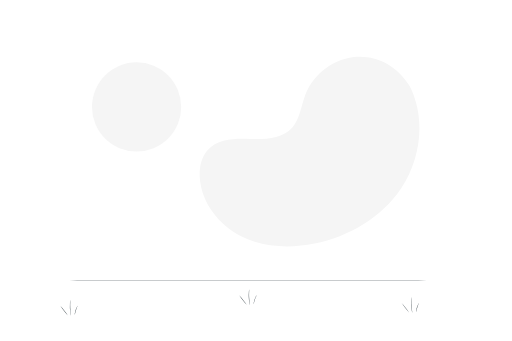
t = 0.00 s
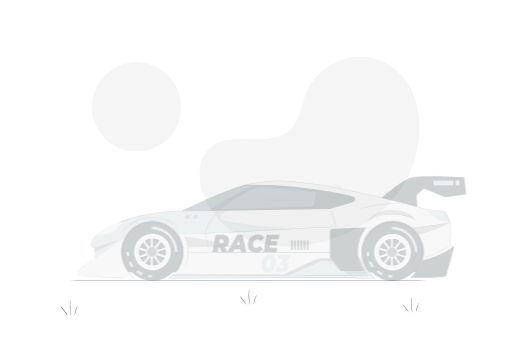
t = 0.40 s
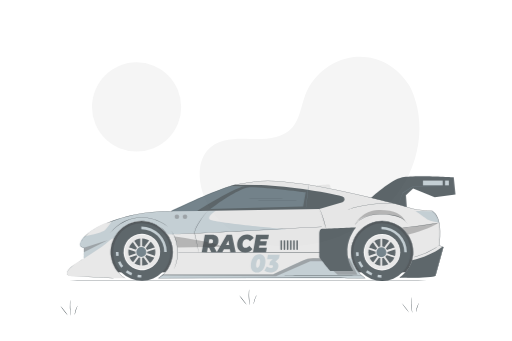
t = 0.80 s
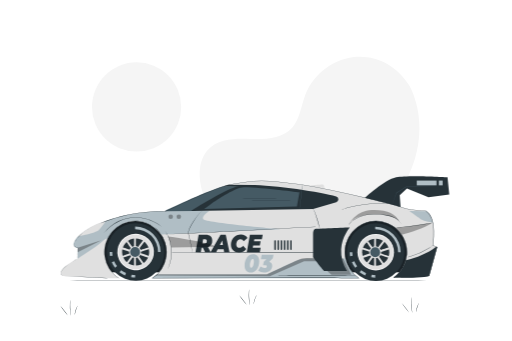
t = 1.20 s
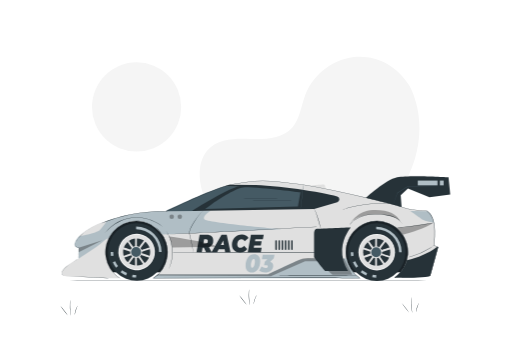
t = 1.60 s

The animated SVG that drew these frames (rendered in a browser with its animation timeline set to each time). Animation: 1 CSS @keyframes rule; one cycle of 1.60 s.

<svg class="animated" id="freepik_stories-race-car" xmlns="http://www.w3.org/2000/svg" viewBox="0 0 750 500" version="1.1" xmlns:xlink="http://www.w3.org/1999/xlink" xmlns:svgjs="http://svgjs.com/svgjs"><style>svg#freepik_stories-race-car:not(.animated) .animable {opacity: 0;}svg#freepik_stories-race-car.animated #freepik--Car--inject-40 {animation: 1.6s 1 forwards cubic-bezier(.36,-0.01,.5,1.38) slideRight;animation-delay: 0s;}            @keyframes slideRight {                0% {                    opacity: 0;                    transform: translateX(30px);                }                100% {                    opacity: 1;                    transform: translateX(0);                }            }        </style><g id="freepik--background-simple--inject-40" class="animable" style="transform-origin: 374.57px 222.232px;"><path d="M601,127.63,599,124.44C582.71,97.55,553.2,81.33,522.08,83.3a81.38,81.38,0,0,0-11.91,1.63c-28.28,6.06-52.9,27.45-63.1,54.85-6,16.11-7.68,34.66-19.06,47.45-14.82,16.64-40,17.17-62.1,16.48s-47.29-.11-62,16.6c-9.23,10.47-12.17,25.35-11.42,39.37,2,37.1,27.82,70.28,60.7,86.77s71.6,18,107.59,10.71C511.15,347,559.09,319.09,587.91,276S624,174.16,601,127.63Z" style="fill: rgb(245, 245, 245); transform-origin: 453.504px 222.232px;" id="eljvr45wzsfu" class="animable"></path><circle cx="199.92" cy="156.82" r="65.41" style="fill: rgb(245, 245, 245); transform-origin: 199.92px 156.82px;" id="el32at26g8maj" class="animable"></circle></g><g id="freepik--Floor--inject-40" class="animable" style="transform-origin: 375px 411.82px;"><path d="M729.17,411.82c0,.14-158.58.26-354.15.26S20.83,412,20.83,411.82s158.55-.26,354.19-.26S729.17,411.68,729.17,411.82Z" style="fill: rgb(38, 50, 56); transform-origin: 375px 411.82px;" id="el0qaw64tfjy3j" class="animable"></path></g><g id="freepik--Plants--inject-40" class="animable" style="transform-origin: 351.005px 443.63px;"><path d="M361.49,447a78.27,78.27,0,0,1-5.78-6.93,80.9,80.9,0,0,1-5.38-7.26,78.27,78.27,0,0,1,5.78,6.93A79.27,79.27,0,0,1,361.49,447Z" style="fill: rgb(38, 50, 56); transform-origin: 355.91px 439.905px;" id="elfs4wxq7cfsr" class="animable"></path><path d="M365,424.48a26.78,26.78,0,0,1-.08,3.36c-.09,2.07-.14,4.93,0,8.08s.41,6,.67,8.06a29.56,29.56,0,0,1,.36,3.34,2.93,2.93,0,0,1-.26-.87c-.13-.57-.3-1.39-.47-2.42a67.62,67.62,0,0,1-.82-8.09,65.69,65.69,0,0,1,.16-8.12c.09-1,.18-1.88.27-2.45A3.23,3.23,0,0,1,365,424.48Z" style="fill: rgb(38, 50, 56); transform-origin: 365.146px 435.9px;" id="elzvoselypz4q" class="animable"></path><path d="M375.86,432.87c.14.08-1.35,2.82-2.52,6.45s-1.6,6.73-1.76,6.7a6.88,6.88,0,0,1,.13-2,30.13,30.13,0,0,1,3.05-9.38A6.88,6.88,0,0,1,375.86,432.87Z" style="fill: rgb(38, 50, 56); transform-origin: 373.713px 439.445px;" id="elbndyejqtdv" class="animable"></path><path d="M599.67,458.46a159.33,159.33,0,0,1-11.16-14.2,82.4,82.4,0,0,1,5.79,6.94A78.59,78.59,0,0,1,599.67,458.46Z" style="fill: rgb(38, 50, 56); transform-origin: 594.09px 451.36px;" id="elt3h402db3uq" class="animable"></path><path d="M603.22,435.9a26.78,26.78,0,0,1-.08,3.36c-.09,2.07-.14,4.93,0,8.08s.42,6,.67,8.06a26.9,26.9,0,0,1,.36,3.34,2.93,2.93,0,0,1-.26-.87c-.13-.57-.3-1.4-.47-2.42a67.62,67.62,0,0,1-.82-8.09,65.91,65.91,0,0,1,.16-8.13c.09-1,.18-1.87.27-2.44A3.11,3.11,0,0,1,603.22,435.9Z" style="fill: rgb(38, 50, 56); transform-origin: 603.366px 447.32px;" id="elmjot46nuxzl" class="animable"></path><path d="M614,444.29c.14.08-1.35,2.82-2.52,6.45s-1.6,6.73-1.76,6.7a6.88,6.88,0,0,1,.13-2,29.47,29.47,0,0,1,1.14-4.82,30,30,0,0,1,1.91-4.56A6.88,6.88,0,0,1,614,444.29Z" style="fill: rgb(38, 50, 56); transform-origin: 611.853px 450.865px;" id="elzag5d75q0ta" class="animable"></path><path d="M99.15,462.51a80.47,80.47,0,0,1-5.79-6.94A76.41,76.41,0,0,1,88,448.31a79.4,79.4,0,0,1,5.78,6.94A77.7,77.7,0,0,1,99.15,462.51Z" style="fill: rgb(38, 50, 56); transform-origin: 93.575px 455.41px;" id="elndygidexmof" class="animable"></path><path d="M102.7,439.94a26.78,26.78,0,0,1-.08,3.36c-.09,2.07-.14,4.93,0,8.09s.41,6,.66,8.05a32.07,32.07,0,0,1,.37,3.34,2.67,2.67,0,0,1-.26-.87c-.14-.56-.3-1.39-.47-2.42a67.3,67.3,0,0,1-.66-16.21c.09-1,.18-1.87.27-2.45A3.37,3.37,0,0,1,102.7,439.94Z" style="fill: rgb(38, 50, 56); transform-origin: 102.847px 451.36px;" id="eln8dxkd21kxo" class="animable"></path><path d="M113.52,448.34c.14.07-1.35,2.81-2.52,6.45s-1.6,6.72-1.76,6.7a6.55,6.55,0,0,1,.13-2.05,29.62,29.62,0,0,1,1.14-4.81,30,30,0,0,1,1.91-4.56A6.34,6.34,0,0,1,113.52,448.34Z" style="fill: rgb(38, 50, 56); transform-origin: 111.37px 454.915px;" id="elt49vg9snvve" class="animable"></path></g><g id="freepik--Car--inject-40" class="animable animator-active" style="transform-origin: 375.007px 335.112px;"><polygon points="606.62 398.99 140.94 398.99 140.94 330.04 206.47 316.6 511.68 314.32 606.62 330.04 606.62 398.99" style="fill: rgb(38, 50, 56); transform-origin: 373.78px 356.655px;" id="elertkdpfvfe" class="animable"></polygon><g id="elh9lv6z212lr"><g style="opacity: 0.3; transform-origin: 373.78px 356.655px;" class="animable"><polygon points="606.62 398.99 140.94 398.99 140.94 330.04 206.47 316.6 511.68 314.32 606.62 330.04 606.62 398.99" id="elgzqxhr5am9n" class="animable" style="transform-origin: 373.78px 356.655px;"></polygon></g></g><path d="M535.59,290.62s29-27,46.33-30.69,75.28,0,75.28,0l2.58,25.3L629.3,289l-31.61-12.74-10.59,9.88,1.41,18.6-37.7-6.42Z" style="fill: rgb(38, 50, 56); transform-origin: 597.685px 281.515px;" id="el6m6zerj5l8" class="animable"></path><path d="M114.7,379.47,115,363c-1.56.69-6.79-1.4-5.21-6.09,7.27-21.47,56.15-38.55,86.54-43.38s46.06-3.2,46.06-3.2c1.44.7,71.4-36.18,103.23-41s42-6,91.65.77,143.24,30.38,154.81,34.53,33.46,4.53,33.46,4.53c16.83,10.76,10.08,48.55,10.25,50.68l6,2.46-11.73,42.34s-4.75,1.44-51.76,2.25a45.57,45.57,0,1,0-51.12.84c-18.61.29-30.5-.23-30.37-.36.35-.34-174.81.47-272.51.58a45.58,45.58,0,1,0-49.11.06L160,408l-66.8-3.39C80.13,397.78,114.46,378.83,114.7,379.47Z" style="fill: rgb(224, 224, 224); transform-origin: 366.011px 336.689px;" id="elel3pzv9c3su" class="animable"></path><path d="M299,321.37c-3.16-5,9.62-12.42,9.62-12.42l-58.68-2c-4.38,2.05-7,3.24-7.32,3.1,0,0-15.68-1.61-46.06,3.21S116.28,335,109,356.43c-1.58,4.69,4.3,7.62,5.86,6.93l-.17,16.11c10.72-6.78,31.3-20.21,38.7-27.52a15,15,0,0,1,5.81-3A45.57,45.57,0,0,1,200,323.79c15.9,0,27.83,9.42,37.63,20.07L413,336S302.14,326.4,299,321.37Z" style="fill: rgb(176, 190, 197); transform-origin: 260.866px 343.21px;" id="elvfa1c9uec2" class="animable"></path><path d="M509.78,370.06s0-.08,0-.11h0a42.17,42.17,0,0,1,84.33-1.22h0s0,.07,0,.11v.3a42.18,42.18,0,1,1-84.36,1.22c0-.08,0-.16,0-.24S509.78,370.08,509.78,370.06Z" style="fill: rgb(38, 50, 56); transform-origin: 551.932px 369.664px;" id="eloekhugv2njs" class="animable"></path><circle cx="551.96" cy="369.75" r="26.77" style="fill: rgb(245, 245, 245); transform-origin: 551.96px 369.75px;" id="elyrnmvwseh6o" class="animable"></circle><circle cx="551.96" cy="369.75" r="25.27" style="fill: rgb(224, 224, 224); transform-origin: 551.96px 369.75px;" id="elwosbvrsoa6" class="animable"></circle><circle cx="551.96" cy="369.75" r="19.84" style="fill: rgb(38, 50, 56); transform-origin: 551.96px 369.75px;" id="elxhr8h6e6di" class="animable"></circle><path d="M540,388.46c.8-1.28,24.41-33.52,25.52-34.84l-1-.8-.86-1.29c-.2.14-26,35-26.26,35.89l1.35.34Z" style="fill: rgb(224, 224, 224); transform-origin: 551.46px 369.995px;" id="el0jofdaelp5sv" class="animable"></path><path d="M531.05,378.87c1.39-.58,39.34-13.1,41-13.54l-.31-1.2,0-1.55h0c-.28,0-41.51,13.33-42.24,13.95l1.81,2.13-.9-1.06Z" style="fill: rgb(224, 224, 224); transform-origin: 550.775px 370.725px;" id="elulkrg35s9p" class="animable"></path><path d="M572.9,378.87l.46-1.16,1-1.22c-.2-.15-41.16-13.69-42.31-13.69h0l.1,1.4-.28,1.36C533.28,365.92,571.3,378.24,572.9,378.87Z" style="fill: rgb(224, 224, 224); transform-origin: 553.115px 370.835px;" id="elq7sfwjw7wil" class="animable"></path><path d="M563.87,390.6l.75-1.18,1-.93c-1-1.16-24.11-33.73-25-35.2l-1.06.65-1.49.41C538.15,354.59,563.06,390.09,563.87,390.6Z" style="fill: rgb(224, 224, 224); transform-origin: 551.845px 371.945px;" id="elx1odxy2goc" class="animable"></path><path d="M549.92,392,552.5,391l-1.29.53,1.39-.16c-.12-1.5-.27-41.46-.16-43.19l-1.25-.07-1.46-.53C549.65,347.78,549.56,391.14,549.92,392Z" style="fill: rgb(224, 224, 224); transform-origin: 551.129px 369.79px;" id="eldq37gn8blf9" class="animable"></path><path d="M543,369.73a8.09,8.09,0,1,0,8.09-8.08A8.09,8.09,0,0,0,543,369.73Z" style="fill: rgb(69, 90, 100); transform-origin: 551.09px 369.74px;" id="elmdi08l2yfh" class="animable"></path><path d="M542.35,369.73a8.78,8.78,0,1,1,8.78,8.78A8.79,8.79,0,0,1,542.35,369.73Zm1.39,0a7.39,7.39,0,1,0,7.39-7.39A7.39,7.39,0,0,0,543.74,369.73Z" style="fill: rgb(224, 224, 224); transform-origin: 551.13px 369.73px;" id="ell1au92uo8ed" class="animable"></path><path d="M584.78,369.75h3.73a37.35,37.35,0,0,0-37.3-37.3v3.73A33.61,33.61,0,0,1,584.78,369.75Z" style="fill: rgb(176, 190, 197); transform-origin: 569.86px 351.1px;" id="elt1hss5k4r9" class="animable"></path><path d="M514.37,375.61l3.68-.58a33.18,33.18,0,0,1-.42-5.28h-3.72A36.86,36.86,0,0,0,514.37,375.61Z" style="fill: rgb(176, 190, 197); transform-origin: 515.98px 372.68px;" id="el0djinxz57jra" class="animable"></path><path d="M528.34,399.22l2.28-2.94a33.88,33.88,0,0,0,7.23,4.29L536.37,404A37.2,37.2,0,0,1,528.34,399.22ZM517,384.58l3.42-1.48a33.63,33.63,0,0,0,4.29,7.23l-2.94,2.29A37.31,37.31,0,0,1,517,384.58Z" style="fill: rgb(176, 190, 197); transform-origin: 527.425px 393.55px;" id="el9odijc9m9u" class="animable"></path><path d="M551.21,407.05v-3.72a34.48,34.48,0,0,1-5.28-.41l-.58,3.67A37,37,0,0,0,551.21,407.05Z" style="fill: rgb(176, 190, 197); transform-origin: 548.28px 404.985px;" id="elc0moswf1r6t" class="animable"></path><path d="M157.74,369.81s0-.08,0-.11h0a42.17,42.17,0,0,1,84.33-1.22h0s0,.07,0,.11,0,.16,0,.24,0,0,0,.07a42.18,42.18,0,0,1-84.36,1.21,1.92,1.92,0,0,0,0-.24Z" style="fill: rgb(38, 50, 56); transform-origin: 199.892px 369.403px;" id="elxbb3gl4tpy" class="animable"></path><g id="el9rloqt9xyud"><circle cx="199.92" cy="369.5" r="26.78" style="fill: rgb(245, 245, 245); transform-origin: 199.92px 369.5px; transform: rotate(-80.93deg);" class="animable"></circle></g><g id="el1cwc01anbj6"><circle cx="199.92" cy="369.5" r="25.27" style="fill: rgb(224, 224, 224); transform-origin: 199.92px 369.5px; transform: rotate(-45deg);" class="animable"></circle></g><g id="ellpwopdd2es"><circle cx="199.92" cy="369.5" r="19.84" style="fill: rgb(38, 50, 56); transform-origin: 199.92px 369.5px; transform: rotate(-46.32deg);" class="animable"></circle></g><path d="M188,388.21c.8-1.28,24.41-33.51,25.52-34.84l-1-.8-.86-1.29c-.2.14-26,35-26.26,35.89l1.35.34Z" style="fill: rgb(224, 224, 224); transform-origin: 199.46px 369.745px;" id="eln4r3i29bsvr" class="animable"></path><path d="M179,378.62c1.39-.58,39.34-13.1,41-13.53l-.32-1.21.06-1.55h0c-.28,0-41.51,13.33-42.24,13.95l1.81,2.13-.9-1.06Z" style="fill: rgb(224, 224, 224); transform-origin: 198.75px 370.475px;" id="el1d7idfm898p" class="animable"></path><path d="M220.86,378.62l.46-1.16,1-1.22c-.2-.15-41.16-13.68-42.31-13.68h0l.1,1.39-.29,1.36C181.24,365.68,219.26,378,220.86,378.62Z" style="fill: rgb(224, 224, 224); transform-origin: 201.07px 370.59px;" id="el3xviisqljxq" class="animable"></path><path d="M211.83,390.35l.75-1.18,1-.93c-1-1.16-24.11-33.73-25-35.2l-1.06.66-1.49.4C186.11,354.34,211,389.84,211.83,390.35Z" style="fill: rgb(224, 224, 224); transform-origin: 199.805px 371.695px;" id="ell9zxs7qkauf" class="animable"></path><path d="M197.88,391.77l2.58-1.06-1.29.53,1.38-.16c-.11-1.5-.26-41.46-.16-43.19l-1.24-.07-1.46-.53C197.61,347.53,197.51,390.89,197.88,391.77Z" style="fill: rgb(224, 224, 224); transform-origin: 199.082px 369.53px;" id="elyz34xmip6d" class="animable"></path><g id="elw770xqgwghs"><circle cx="199.08" cy="369.48" r="8.08" style="fill: rgb(69, 90, 100); transform-origin: 199.08px 369.48px; transform: rotate(-67.62deg);" class="animable"></circle></g><path d="M190.3,369.48a8.78,8.78,0,1,1,8.78,8.78A8.79,8.79,0,0,1,190.3,369.48Zm1.4,0a7.39,7.39,0,1,0,7.38-7.38A7.39,7.39,0,0,0,191.7,369.48Z" style="fill: rgb(224, 224, 224); transform-origin: 199.08px 369.48px;" id="el1zi94z3n3jr" class="animable"></path><path d="M232.74,369.5h3.73a37.35,37.35,0,0,0-37.3-37.3v3.73A33.61,33.61,0,0,1,232.74,369.5Z" style="fill: rgb(176, 190, 197); transform-origin: 217.82px 350.85px;" id="elo0s34glwav" class="animable"></path><path d="M162.33,375.36l3.67-.58a34.39,34.39,0,0,1-.41-5.28h-3.72A36.86,36.86,0,0,0,162.33,375.36Z" style="fill: rgb(176, 190, 197); transform-origin: 163.935px 372.43px;" id="elnnyv5ml2ou" class="animable"></path><path d="M176.29,399l2.29-2.94a33.63,33.63,0,0,0,7.23,4.29l-1.49,3.41A37.45,37.45,0,0,1,176.29,399Zm-11.36-14.63,3.42-1.49a33.39,33.39,0,0,0,4.29,7.23l-2.95,2.29A37.86,37.86,0,0,1,164.93,384.34Z" style="fill: rgb(176, 190, 197); transform-origin: 175.37px 393.32px;" id="el6hl19s7tloy" class="animable"></path><path d="M199.17,406.8v-3.72a34.39,34.39,0,0,1-5.28-.41l-.58,3.68A38.16,38.16,0,0,0,199.17,406.8Z" style="fill: rgb(176, 190, 197); transform-origin: 196.24px 404.735px;" id="elkunq2nmsrl9" class="animable"></path><path d="M249,369.73c0-.15,57.12-.26,127.56-.26s127.58.11,127.58.26-57.11.26-127.58.26S249,369.87,249,369.73Z" style="fill: rgb(38, 50, 56); transform-origin: 376.57px 369.73px;" id="el80b4bxegfnm" class="animable"></path><path d="M470.63,336.65a5.11,5.11,0,0,1-.51-1.16c-.29-.76-.67-1.88-1.1-3.27-.88-2.78-2-6.65-3.28-10.9s-2.53-8.07-3.6-10.76c-.26-.68-.55-1.27-.77-1.8s-.46-.93-.66-1.32a6.35,6.35,0,0,1-.64-1.08,5.16,5.16,0,0,1,.82,1c.2.36.47.78.75,1.3s.55,1.11.84,1.78a109.48,109.48,0,0,1,3.76,10.76c1.28,4.26,2.35,8.14,3.13,10.94.37,1.32.69,2.43.94,3.32A6.19,6.19,0,0,1,470.63,336.65Z" style="fill: rgb(38, 50, 56); transform-origin: 465.35px 321.505px;" id="elym5872sq1re" class="animable"></path><path d="M501.14,307.35a3.75,3.75,0,0,1,.74-.29l2.17-.74c.94-.32,2.1-.69,3.46-1.08s2.89-.88,4.61-1.32c3.43-.94,7.56-1.9,12.17-2.8s9.74-1.67,15.14-2.24,10.57-.82,15.27-.92,8.94,0,12.49.25c1.78.07,3.38.23,4.79.34s2.61.23,3.6.35l2.27.28a4.65,4.65,0,0,1,.79.13,4,4,0,0,1-.8,0l-2.28-.17c-1-.09-2.2-.2-3.61-.27s-3-.21-4.78-.26c-3.54-.17-7.77-.22-12.46-.14s-9.84.41-15.23,1-10.48,1.35-15.1,2.19-8.73,1.8-12.16,2.69c-1.73.41-3.27.87-4.63,1.24s-2.53.71-3.48,1l-2.19.64A4.41,4.41,0,0,1,501.14,307.35Z" style="fill: rgb(38, 50, 56); transform-origin: 539.89px 302.636px;" id="elnyejvnknuak" class="animable"></path><path d="M329.45,272.6l20.9.54L286,309.2l-43.86.47C241.54,309.2,301.62,280.9,329.45,272.6Z" style="fill: rgb(69, 90, 100); transform-origin: 296.243px 291.135px;" id="el7cjnkq8c1lp" class="animable"></path><path d="M494.07,296.31l-34,10.05L281.42,309.2s56.23-36.36,74.89-37.59c36-2.36,112.5,9.58,137.68,16.42A4.3,4.3,0,0,1,494.07,296.31Z" style="fill: rgb(38, 50, 56); transform-origin: 389.294px 290.253px;" id="elun9fix5ie4" class="animable"></path><path d="M436.39,302.61,440.14,282s-52.07-7.39-81.95-7.65c-10.15-.09-36.73,16.35-49.69,26.07l-8.18,6Z" style="fill: rgb(69, 90, 100); transform-origin: 370.23px 290.385px;" id="ell2nhmyv4b09" class="animable"></path><path d="M635.51,326.36s-12.89-2.15-16.91-4.63c-2.85-1.77-17.32-12.31-17.32-12.31l24.75.39s3.49,1,6.79,7.82A31.36,31.36,0,0,1,635.51,326.36Z" style="fill: rgb(176, 190, 197); transform-origin: 618.395px 317.89px;" id="elt365ky2dbwm" class="animable"></path><g id="eluxdmcvbdkjr"><rect x="426.48" y="352.04" width="2.17" height="14.31" rx="1.03" style="fill: rgb(38, 50, 56); transform-origin: 427.565px 359.195px; transform: rotate(180deg);" class="animable"></rect></g><g id="el265d1wvntqf"><rect x="421.83" y="352.04" width="2.17" height="14.31" rx="1.03" style="fill: rgb(38, 50, 56); transform-origin: 422.915px 359.195px; transform: rotate(180deg);" class="animable"></rect></g><g id="el8yxbevg8esa"><rect x="417.18" y="352.04" width="2.17" height="14.31" rx="1.03" style="fill: rgb(38, 50, 56); transform-origin: 418.265px 359.195px; transform: rotate(180deg);" class="animable"></rect></g><g id="elor1zkxa7mf"><rect x="412.53" y="352.04" width="2.17" height="14.31" rx="1.03" style="fill: rgb(38, 50, 56); transform-origin: 413.615px 359.195px; transform: rotate(180deg);" class="animable"></rect></g><g id="elgmi8g67xnyp"><rect x="407.88" y="352.04" width="2.17" height="14.31" rx="1.03" style="fill: rgb(38, 50, 56); transform-origin: 408.965px 359.195px; transform: rotate(180deg);" class="animable"></rect></g><g id="el7fw3rw2wxzi"><rect x="403.23" y="352.04" width="2.17" height="14.31" rx="1.03" style="fill: rgb(38, 50, 56); transform-origin: 404.315px 359.195px; transform: rotate(180deg);" class="animable"></rect></g><path d="M476.36,276.26c-.07,0,.68-5.57-2-5.66s-20.86,1.4-20.86,1.4Z" style="fill: rgb(224, 224, 224); transform-origin: 464.953px 273.428px;" id="elaxlzd382mgt" class="animable"></path><g id="elsow7jwsmjn"><g style="opacity: 0.3; transform-origin: 263.17px 317.63px;" class="animable"><path d="M259.86,317.63a3.31,3.31,0,1,0,3.31-3.31A3.31,3.31,0,0,0,259.86,317.63Z" id="elehvr12wi5x9" class="animable" style="transform-origin: 263.17px 317.63px;"></path></g></g><g id="el9i75dsgt6vb"><g style="opacity: 0.3; transform-origin: 251.31px 317.63px;" class="animable"><path d="M248,317.63a3.31,3.31,0,1,0,3.31-3.31A3.31,3.31,0,0,0,248,317.63Z" id="el2ohe9x8pp5" class="animable" style="transform-origin: 251.31px 317.63px;"></path></g></g><path d="M476.68,335.9a47.73,47.73,0,0,1-5.21-.14,90.56,90.56,0,0,1,10.42,0A47.88,47.88,0,0,1,476.68,335.9Z" style="fill: rgb(38, 50, 56); transform-origin: 476.68px 335.764px;" id="elqj8x3i23iz" class="animable"></path><path d="M589.46,328.8A5.34,5.34,0,0,1,589,328a21.37,21.37,0,0,0-1.4-2.1,22.45,22.45,0,0,0-7.05-5.95,40.57,40.57,0,0,0-13.09-4.16,108.94,108.94,0,0,0-16.85-1.55,63.6,63.6,0,0,0-16.75,2,47,47,0,0,0-12.63,5.44,38.9,38.9,0,0,0-7.25,5.82c-.76.79-1.34,1.42-1.71,1.87a5.93,5.93,0,0,1-.6.65,5.08,5.08,0,0,1,.52-.72c.34-.47.9-1.12,1.64-1.94a37,37,0,0,1,7.2-6,46.07,46.07,0,0,1,12.71-5.59,62.36,62.36,0,0,1,16.87-2.05,105.85,105.85,0,0,1,16.93,1.6,40.1,40.1,0,0,1,13.19,4.31,22.06,22.06,0,0,1,7,6.15A13,13,0,0,1,589.46,328.8Z" style="fill: rgb(38, 50, 56); transform-origin: 550.565px 321.866px;" id="elm1egs03m0e" class="animable"></path><path d="M640.61,361.68c-13.1,10-28.47,16-44.47,20l-.55,1.51S591.1,398,578,407c0,0,42.42.87,52.33-2.53l11.73-42.34Z" style="fill: rgb(38, 50, 56); transform-origin: 610.03px 384.39px;" id="elwioylaekyki" class="animable"></path><g id="el7tcmin0f5xg"><g style="opacity: 0.3; transform-origin: 608.01px 335.45px;" class="animable"><path d="M590.18,344.25c12.34-3.47,31.77-9.12,45.33-17.6-17.78,2.06-40.56,6.31-55,7.19A69.7,69.7,0,0,1,590.18,344.25Z" id="eljs3l61zcnvk" class="animable" style="transform-origin: 608.01px 335.45px;"></path></g></g><path d="M297.78,308.78c0,.05-.72.63-2,1.82a54,54,0,0,0-4.85,5.46,105.83,105.83,0,0,0-6.22,8.89c-1.09,1.72-2.18,3.57-3.27,5.5a57.67,57.67,0,0,0-3,6.15,12.12,12.12,0,0,0-.61,6.64c.34,2.18.95,4.24,1.43,6.23.92,4,1.55,7.63,2.17,10.67s1,5.44,1.38,7.2c.14.81.26,1.46.35,2a3.25,3.25,0,0,1,.08.69,3.12,3.12,0,0,1-.19-.67l-.44-1.94c-.38-1.75-.9-4.19-1.54-7.17s-1.34-6.65-2.27-10.62c-.5-2-1.12-4-1.47-6.27a12.66,12.66,0,0,1,.62-6.91,56.85,56.85,0,0,1,3.09-6.2c1.09-1.95,2.2-3.8,3.31-5.52a96.2,96.2,0,0,1,6.33-8.86,46.91,46.91,0,0,1,5-5.37,17.77,17.77,0,0,1,1.54-1.28A5.49,5.49,0,0,1,297.78,308.78Z" style="fill: rgb(38, 50, 56); transform-origin: 287.443px 339.405px;" id="el5k8gt885c8s" class="animable"></path><path d="M155.83,324s-4.49,8.09-9.85,13.1-30.49,9.25-30.49,9.25,5.24-5.76,18.55-13.43A95.91,95.91,0,0,1,155.83,324Z" style="fill: rgb(224, 224, 224); transform-origin: 135.66px 335.175px;" id="els77tulpkwe" class="animable"></path><path d="M231,402.3H392.46s39.26-18.79,47.91-21.74,24.49-1.29,24.49-1.29l42.53-.37c3,13,9.58,21.34,20.26,28.91L223.48,408Z" style="fill: rgb(176, 190, 197); transform-origin: 375.565px 393.402px;" id="elm6eec06rnp" class="animable"></path><path d="M240.1,334.29s-.08,0-.21-.15l-.58-.47c-.52-.41-1.22-1.08-2.23-1.82a60.23,60.23,0,0,0-8.84-5.75,65.74,65.74,0,0,0-6.62-3,64.64,64.64,0,0,0-8-2.46,57.51,57.51,0,0,0-37.43,3.57,59.21,59.21,0,0,0-13.3,8.17,59.88,59.88,0,0,0-7.59,7.32c-.85.92-1.41,1.71-1.85,2.21l-.48.57q-.17.19-.18.18l.14-.21.44-.61c.41-.52,1-1.33,1.77-2.27a55.92,55.92,0,0,1,7.52-7.47,63.23,63.23,0,0,1,5.92-4.32,64.24,64.24,0,0,1,7.41-4,57.32,57.32,0,0,1,37.74-3.6,58.53,58.53,0,0,1,14.66,5.65,55.43,55.43,0,0,1,8.8,5.91c1,.77,1.67,1.47,2.17,1.9l.55.51C240.05,334.22,240.11,334.28,240.1,334.29Z" style="fill: rgb(38, 50, 56); transform-origin: 196.446px 330.586px;" id="elrt1h5v7vbm" class="animable"></path><polygon points="370.23 271.33 335.57 270.81 329.45 272.6 351.86 273.79 370.23 271.33" style="fill: rgb(38, 50, 56); transform-origin: 349.84px 272.3px;" id="elni27plzpla" class="animable"></polygon><path d="M440.26,306.37c-.14,0,.66-8.06,1.78-18s2.16-17.91,2.3-17.89-.65,8.05-1.78,18S440.41,306.38,440.26,306.37Z" style="fill: rgb(69, 90, 100); transform-origin: 442.3px 288.425px;" id="elcnpx6lfaghd" class="animable"></path><path d="M247,394.24a3,3,0,0,1,.19-.56c.16-.41.37-.92.62-1.56.14-.34.29-.71.46-1.11s.3-.87.47-1.36c.33-1,.76-2.07,1.07-3.33.17-.63.35-1.28.54-2s.31-1.41.48-2.15c.36-1.49.56-3.1.82-4.79a59.73,59.73,0,0,0-1.35-22.12c-.46-1.65-.86-3.23-1.39-4.65-.26-.72-.47-1.43-.74-2.08s-.53-1.28-.77-1.88c-.47-1.22-1-2.25-1.47-3.18-.22-.46-.42-.9-.63-1.29l-.59-1.05-.81-1.47a2.83,2.83,0,0,1-.25-.53,2.12,2.12,0,0,1,.34.48c.24.37.53.84.89,1.42.2.31.41.66.64,1s.43.82.67,1.28a34.8,34.8,0,0,1,1.54,3.16l.82,1.88c.28.66.5,1.36.77,2.08.55,1.44,1,3,1.45,4.68a58,58,0,0,1,1.35,22.3c-.27,1.7-.49,3.33-.87,4.82-.18.75-.31,1.48-.51,2.16s-.39,1.34-.58,2c-.33,1.27-.79,2.36-1.14,3.33-.19.49-.35.94-.52,1.35l-.5,1.1-.72,1.52A2.12,2.12,0,0,1,247,394.24Z" style="fill: rgb(38, 50, 56); transform-origin: 248.142px 366.685px;" id="ely7v5nwgix4" class="animable"></path><path d="M306,362.3l3.85,7.43h-8.07l-3.26-6.41h-1.91l-1.15,6.41h-7.77l4.61-25.5h10.34c6.09,0,9.58,3.1,9.58,8.38A10,10,0,0,1,306,362.3Zm-4.55-11.44h-2.6l-1.08,6h3.19a3.09,3.09,0,0,0,3.39-3.39C304.3,351.63,303.18,350.86,301.4,350.86Z" style="fill: rgb(38, 50, 56); transform-origin: 299.96px 356.98px;" id="el8yylzzegthx" class="animable"></path><path d="M329,365.29h-8.79l-2.3,4.44h-8.2l14.68-25.5H332l5.47,25.5h-7.74Zm-1.08-6.2-1.12-6.52-3.4,6.52Z" style="fill: rgb(38, 50, 56); transform-origin: 323.59px 356.98px;" id="elmhquw6lrr1r" class="animable"></path><path d="M339.66,358.91c0-9,6-15.26,14.56-15.26,4.41,0,8,1.82,9.71,5.1l-5.6,4.84a5,5,0,0,0-4.61-3c-3.65,0-6.22,3.2-6.22,7.75,0,3,1.88,5,4.74,5,1.81,0,3.56-.83,5.14-3l4.57,4.85c-2.8,3.79-6.22,5.06-10.47,5.06C344.34,370.31,339.66,365.69,339.66,358.91Z" style="fill: rgb(38, 50, 56); transform-origin: 351.795px 356.95px;" id="elxzletrp7my" class="animable"></path><path d="M373.94,350.72l-.53,3h9.75L382,359.89h-9.78l-.6,3.36h11.56L382,369.73H362.87l4.61-25.5h18.74L385,350.72Z" style="fill: rgb(38, 50, 56); transform-origin: 374.545px 356.98px;" id="el9z07007lrln" class="animable"></path><path d="M359.69,389.59c0-9.61,5.27-16.68,12.48-16.68,5.4,0,8.92,3.64,8.92,10,0,9.62-5.27,16.68-12.48,16.68C363.21,399.57,359.69,395.93,359.69,389.59Zm13.63-6.48c0-2.51-.82-3.32-1.94-3.32-2.7,0-3.92,6.2-3.92,9.58,0,2.52.82,3.32,1.94,3.32C372.1,392.69,373.32,386.5,373.32,383.11Z" style="fill: rgb(176, 190, 197); transform-origin: 370.39px 386.25px;" id="elnsprb4n0mif" class="animable"></path><path d="M401,378.77l-5.27,5a6.34,6.34,0,0,1,4.38,6.23c0,5.5-5,9.54-11.69,9.54a14.81,14.81,0,0,1-8.89-2.66l3.52-6a10.5,10.5,0,0,0,5.9,1.86c2.14,0,3.32-.77,3.32-2.19,0-1-.72-1.53-2.3-1.53h-3.2l1-5.28,4-3.82h-8.17l1.18-6.49h17.19Z" style="fill: rgb(176, 190, 197); transform-origin: 390.75px 386.488px;" id="el8gfcyd9j6ok" class="animable"></path><g id="eluhcmaevh22s"><g style="opacity: 0.3; transform-origin: 281.731px 354.77px;" class="animable"><path d="M247.62,346.74s68.61,9.49,68.22,14.91l-63.49,1.15S249.16,350,247.62,346.74Z" id="elpo27e2oijk" class="animable" style="transform-origin: 281.731px 354.77px;"></path></g></g><rect x="612.14" y="264.72" width="28.9" height="6.99" style="fill: rgb(176, 190, 197); transform-origin: 626.59px 268.215px;" id="elqjhk10nsijk" class="animable"></rect><rect x="644.52" y="264.72" width="5.55" height="6.99" style="fill: rgb(176, 190, 197); transform-origin: 647.295px 268.215px;" id="elrh71oxx3z8c" class="animable"></rect><path d="M658.61,273.76a.79.79,0,0,1-.25,0l-.73,0-2.82.05-10.37.08-34.19.08H596.31l.14,0-14.34,9.37.08-.1c-1.8,5-3.27,9-4.3,11.88l-1.2,3.24c-.14.34-.24.62-.33.84a1.47,1.47,0,0,1-.13.28,1.59,1.59,0,0,1,.07-.3l.28-.86c.26-.79.63-1.88,1.1-3.27,1-2.87,2.41-6.95,4.14-11.94l0-.07,0,0,14.28-9.46.07,0h14l34.19.07,10.37.09,2.82,0,.73,0A.79.79,0,0,1,658.61,273.76Z" style="fill: rgb(69, 90, 100); transform-origin: 617.42px 286.53px;" id="eljmgyomv6fhk" class="animable"></path><path d="M464.94,332.45s-.19,0-.58.06l-1.72.12L456,333l-24.36,1.39-80.36,4.29c-31.4,1.6-59.82,3-80.4,3.87l-24.37,1-6.63.23-1.72.05h-.59l.58-.05,1.73-.09,6.62-.33,24.36-1.17,80.39-4,80.37-4.14L456,332.84l6.62-.31,1.73-.07Z" style="fill: rgb(38, 50, 56); transform-origin: 351.255px 338.14px;" id="el60s18yjug09" class="animable"></path><g id="elhn3ipncia7"><g style="opacity: 0.3; transform-origin: 549.71px 317.163px;" class="animable"><path d="M513.91,326.65s9.92-17.88,32.09-18.88,35.89,6.16,39.51,15.63c0,0-9.68-10.61-37.15-9.4S513.91,326.65,513.91,326.65Z" id="elp4r4ol74p8" class="animable" style="transform-origin: 549.71px 317.163px;"></path></g></g><g id="el40b2wjehmy5"><g style="opacity: 0.3; transform-origin: 372.33px 391.694px;" class="animable"><path d="M228.66,404l168,1,50.25-21.88h18L487,402.92h29l-11.8-24.05-52.53-.47a34.28,34.28,0,0,0-14.93,3L392.46,401.9H231Z" id="elafpjyp6u44h" class="animable" style="transform-origin: 372.33px 391.694px;"></path></g></g><path d="M513.91,333.66c-.31-.2-50.66,1.95-50.66,1.95s-3.18,0-3.18,7.6v33.9s15.31,20.22,16.61,20.22h33.1a54.36,54.36,0,0,1-8.52-31.84C502.25,347,513.91,333.66,513.91,333.66Z" style="fill: rgb(38, 50, 56); transform-origin: 486.99px 365.488px;" id="eltjgneagqj9" class="animable"></path><path d="M524.07,403.86c0,.15-26.12.26-58.33.26s-58.34-.11-58.34-.26,26.12-.26,58.34-.26S524.07,403.72,524.07,403.86Z" style="fill: rgb(38, 50, 56); transform-origin: 465.735px 403.86px;" id="elfzxtneaaj6" class="animable"></path><g id="elxl09wfnoazn"><g style="opacity: 0.3; transform-origin: 132.26px 361px;" class="animable"><polygon points="114.87 363.36 149.65 352.27 114.87 369.73 114.87 363.36" id="el28lv50kf3ec" class="animable" style="transform-origin: 132.26px 361px;"></polygon></g></g><path d="M633.71,326.76a2.31,2.31,0,0,1-.53.16l-1.56.35c-1.35.3-3.31.7-5.74,1.17-4.86.92-11.61,2-19.1,3s-14.31,1.52-19.25,1.82c-2.47.15-4.47.25-5.85.3l-1.6,0a1.8,1.8,0,0,1-.55,0,2.47,2.47,0,0,1,.55-.08l1.58-.14,5.84-.46c4.93-.4,11.73-1,19.21-2s14.23-2,19.1-2.84l5.77-1,1.58-.26A2.08,2.08,0,0,1,633.71,326.76Z" style="fill: rgb(38, 50, 56); transform-origin: 606.62px 330.166px;" id="elv3574r9fjio" class="animable"></path><path d="M636,359.77a10.82,10.82,0,0,1-1.35,1.05c-.88.65-2.2,1.54-3.85,2.61A107.32,107.32,0,0,1,602.94,376c-1.88.54-3.42.93-4.5,1.16a9.82,9.82,0,0,1-1.67.32,10.53,10.53,0,0,1,1.62-.51c1.06-.3,2.58-.74,4.45-1.33a123.29,123.29,0,0,0,27.79-12.57c1.67-1,3-1.86,3.93-2.46A9.94,9.94,0,0,1,636,359.77Z" style="fill: rgb(38, 50, 56); transform-origin: 616.385px 368.625px;" id="el1kuhv59ywexh" class="animable"></path><path d="M412.86,291.14c0,.14-13.88.26-31,.26s-31-.12-31-.26,13.89-.26,31-.26S412.86,291,412.86,291.14Z" style="fill: rgb(38, 50, 56); transform-origin: 381.86px 291.14px;" id="elhtpj4wyldsj" class="animable"></path><path d="M427.74,294.14c0,.14-13.06.26-29.18.26s-29.18-.12-29.18-.26,13.06-.26,29.18-.26S427.74,294,427.74,294.14Z" style="fill: rgb(38, 50, 56); transform-origin: 398.56px 294.14px;" id="eld4smj2on2mj" class="animable"></path><path d="M114.7,379.47a7.56,7.56,0,0,0-2.24,1c-1.44.77-3.57,2-6.3,3.73a80.61,80.61,0,0,0-9.67,7.17,26.12,26.12,0,0,0-5.11,5.79,6.12,6.12,0,0,0-1,4,4.9,4.9,0,0,0,2.85,3.3h0l35.49,1.77,22,1.11,5.91.29,3,.16c1,0,2,0,3.06,0l12.64,0-.07.25a45.83,45.83,0,0,1-15.62-16.78,45,45,0,0,1-5.41-24.18,46.88,46.88,0,0,1,.76-6.52c.22-1.08.53-2.15.8-3.23.15-.54.26-1.09.44-1.62l.57-1.58.58-1.59.29-.79L158,351c.49-1,1-2,1.48-3.08a49,49,0,0,1,3.75-5.8,46,46,0,0,1,23.1-16.33,47.76,47.76,0,0,1,14.83-2c1.27.09,2.55.08,3.81.24l3.81.58c1.26.28,2.5.63,3.76.94l.94.25.91.34,1.84.67a46,46,0,0,1,23.7,20.66,45.56,45.56,0,0,1,5.16,15.71,21,21,0,0,1,.28,2.09l.1,2.11.11,2.11-.07,2.13a44.2,44.2,0,0,1-1.18,8.45,46,46,0,0,1-19.81,27.95l-.12-.39,142.91-.4,78.17-.24L486,407c3.42,0,6.83,0,10.27.05,3.41.29,6.84.31,10.29.39,6.88.12,13.8.1,20.75,0l-.14.47a46.19,46.19,0,0,1-19.92-29.62,47,47,0,0,1,.22-18.45,45.6,45.6,0,0,1,7.57-17,46.27,46.27,0,0,1,13.8-12.66,45.76,45.76,0,0,1,17.83-6.11,46.42,46.42,0,0,1,18.92,1.61A45,45,0,0,1,582.23,335a46.75,46.75,0,0,1,12.24,16.83l.9,2.46a19.46,19.46,0,0,1,.82,2.48l.65,2.52c.1.43.24.84.3,1.27l.2,1.29.39,2.58c.14.86.12,1.73.18,2.6l.13,2.6-.08,2.59a45.93,45.93,0,0,1-19.43,34.86l-.15-.47c8.73-.16,17.41-.35,26-.63,4.31-.15,8.62-.31,12.9-.54q3.23-.17,6.42-.39c2.11-.18,4.3-.31,6.32-.68l-.17.18q5.93-21.4,11.73-42.34l.15.3L635.72,360l-.16-.07v-.15c0-1.23.21-2.31.32-3.46l.33-3.4q.31-3.4.45-6.8a95.33,95.33,0,0,0-.33-13.53,48.73,48.73,0,0,0-3-13,21.53,21.53,0,0,0-7.93-10.29l.13,0c-5-.13-9.95-.46-14.88-.95a106.44,106.44,0,0,1-14.59-2.4c-9.36-3-18.72-5.46-28-7.88q-27.93-7.19-54.95-13.24c-18-4-35.65-7.77-52.95-10.91-4.33-.81-8.64-1.49-12.92-2.23s-8.55-1.31-12.81-1.86c-8.49-1.15-16.89-2.18-25.18-3s-16.5-1.37-24.59-1.36a188.42,188.42,0,0,0-23.82,1.77c-3.88.51-7.74,1.06-11.55,1.63-1.91.3-3.82.55-5.69.9s-3.74.75-5.58,1.22a209.7,209.7,0,0,0-21.28,6.8c-13.71,5.13-26.64,10.8-39,16.4-6.16,2.8-12.15,5.61-18,8.38l-8.69,4.1-4.28,2-2.14,1-1.08.45-.55.2a2.46,2.46,0,0,1-.29.09.68.68,0,0,1-.39,0h.05a127.88,127.88,0,0,0-14.1-.12c-4.61.18-9.12.52-13.53.95-8.82.89-17.25,2-25.2,3.59a224.83,224.83,0,0,0-42,12.83,143,143,0,0,0-16.48,8.17,74.18,74.18,0,0,0-12.9,9.31,38.86,38.86,0,0,0-4.71,5.18L113,351l-.44.69c-.29.46-.6.9-.87,1.36a24.71,24.71,0,0,0-1.35,2.8,6.81,6.81,0,0,0-.7,2.81,4.06,4.06,0,0,0,1,2.51,5.47,5.47,0,0,0,2.1,1.49,3.46,3.46,0,0,0,2.35.24l.08,0V363c-.26,10.8-.38,16.16-.39,16.52,0-.36.1-5.72.28-16.52l.07,0a3.54,3.54,0,0,1-2.43-.22,5.44,5.44,0,0,1-2.15-1.52,4.16,4.16,0,0,1-1-2.59,6.78,6.78,0,0,1,.71-2.86,21.33,21.33,0,0,1,1.35-2.82c.26-.46.57-.9.87-1.37l.44-.69.51-.67a39.84,39.84,0,0,1,4.72-5.21A74.24,74.24,0,0,1,131,335.69a141.71,141.71,0,0,1,16.5-8.21c6-2.54,12.56-4.94,19.58-7.13a226.63,226.63,0,0,1,22.46-5.77c8-1.58,16.39-2.72,25.22-3.62,4.41-.43,8.93-.78,13.55-1a126.21,126.21,0,0,1,14.14.12v.1c1.34-.52,2.83-1.16,4.23-1.8l4.27-2,8.69-4.11q8.78-4.15,18-8.39c12.31-5.61,25.24-11.29,39-16.43a208.14,208.14,0,0,1,21.32-6.83q2.76-.71,5.6-1.23c1.89-.35,3.79-.61,5.7-.9,3.82-.57,7.67-1.13,11.56-1.65a188.94,188.94,0,0,1,23.87-1.77c8.11,0,16.33.54,24.63,1.34s16.7,1.85,25.2,3c4.25.54,8.52,1.23,12.82,1.86s8.6,1.41,12.93,2.22c17.32,3.14,35,6.86,53,10.9s36.34,8.43,55,13.22c9.3,2.41,18.72,4.9,28,7.88a106.42,106.42,0,0,0,14.52,2.37c4.91.5,9.87.83,14.84.95h.07l.06,0a22,22,0,0,1,8.12,10.52,49.28,49.28,0,0,1,3,13.15,96.36,96.36,0,0,1,.34,13.6c-.09,2.27-.25,4.55-.45,6.82l-.34,3.41c-.1,1.13-.28,2.31-.31,3.37l-.16-.21L642,362l.21.09-.06.22q-5.8,20.93-11.73,42.33l0,.16-.13,0a62.2,62.2,0,0,1-6.43.7q-3.21.24-6.43.4-6.43.33-12.92.53c-8.63.29-17.32.48-26.05.64h-.84l.69-.48a45.45,45.45,0,0,0,19.2-34.47l.08-2.56-.13-2.58c-.06-.85,0-1.71-.17-2.56l-.39-2.55-.2-1.28c-.06-.42-.2-.83-.3-1.25l-.64-2.5a19.52,19.52,0,0,0-.81-2.45L594,352a46.32,46.32,0,0,0-12.1-16.64,44.61,44.61,0,0,0-16.5-9.17,45.89,45.89,0,0,0-18.7-1.59,45,45,0,0,0-17.64,6,45.72,45.72,0,0,0-13.64,12.52,45.08,45.08,0,0,0-7.48,16.78,46.29,46.29,0,0,0-.22,18.24,45.66,45.66,0,0,0,19.69,29.29l.7.46h-.83c-7,.1-13.88.12-20.77,0-3.44-.08-6.91-.11-10.29-.4-3.42-.05-6.85,0-10.26-.05l-40.49.06-78.17.23-142.91.34h-.74l.62-.4A45.54,45.54,0,0,0,243.9,380a43.49,43.49,0,0,0,1.18-8.38l.07-2.11-.11-2.09-.1-2.09a18,18,0,0,0-.27-2.07,45.23,45.23,0,0,0-5.11-15.58,45.7,45.7,0,0,0-23.49-20.5l-1.82-.66-.91-.34c-.3-.09-.62-.16-.93-.24-1.24-.31-2.48-.67-3.72-.94l-3.78-.58c-1.25-.16-2.52-.15-3.78-.24a47.29,47.29,0,0,0-14.71,1.93,45.77,45.77,0,0,0-22.94,16.19,49.64,49.64,0,0,0-3.73,5.76l-1.47,3-.36.76-.29.79-.58,1.58-.57,1.57c-.18.52-.29,1.07-.44,1.6-.26,1.08-.57,2.14-.79,3.21a47.7,47.7,0,0,0-.77,6.48,44.89,44.89,0,0,0,5.36,24,45.52,45.52,0,0,0,15.51,16.69l.39.25H162.62c-1,0-2.05,0-3.06,0l-3-.15-5.91-.31-22-1.13-35.49-1.84h0a7.31,7.31,0,0,1-1.89-1.4,4,4,0,0,1-1-2,6.34,6.34,0,0,1,1.05-4.15,26.2,26.2,0,0,1,5.15-5.81,79.9,79.9,0,0,1,9.71-7.15C111.59,380.68,114.66,379.27,114.7,379.47Z" style="fill: rgb(38, 50, 56); transform-origin: 366.225px 336.57px;" id="el5iv234xgqpf" class="animable"></path></g><defs>     <filter id="active" height="200%">         <feMorphology in="SourceAlpha" result="DILATED" operator="dilate" radius="2"></feMorphology>                <feFlood flood-color="#32DFEC" flood-opacity="1" result="PINK"></feFlood>        <feComposite in="PINK" in2="DILATED" operator="in" result="OUTLINE"></feComposite>        <feMerge>            <feMergeNode in="OUTLINE"></feMergeNode>            <feMergeNode in="SourceGraphic"></feMergeNode>        </feMerge>    </filter>    <filter id="hover" height="200%">        <feMorphology in="SourceAlpha" result="DILATED" operator="dilate" radius="2"></feMorphology>                <feFlood flood-color="#ff0000" flood-opacity="0.5" result="PINK"></feFlood>        <feComposite in="PINK" in2="DILATED" operator="in" result="OUTLINE"></feComposite>        <feMerge>            <feMergeNode in="OUTLINE"></feMergeNode>            <feMergeNode in="SourceGraphic"></feMergeNode>        </feMerge>            <feColorMatrix type="matrix" values="0   0   0   0   0                0   1   0   0   0                0   0   0   0   0                0   0   0   1   0 "></feColorMatrix>    </filter></defs></svg>